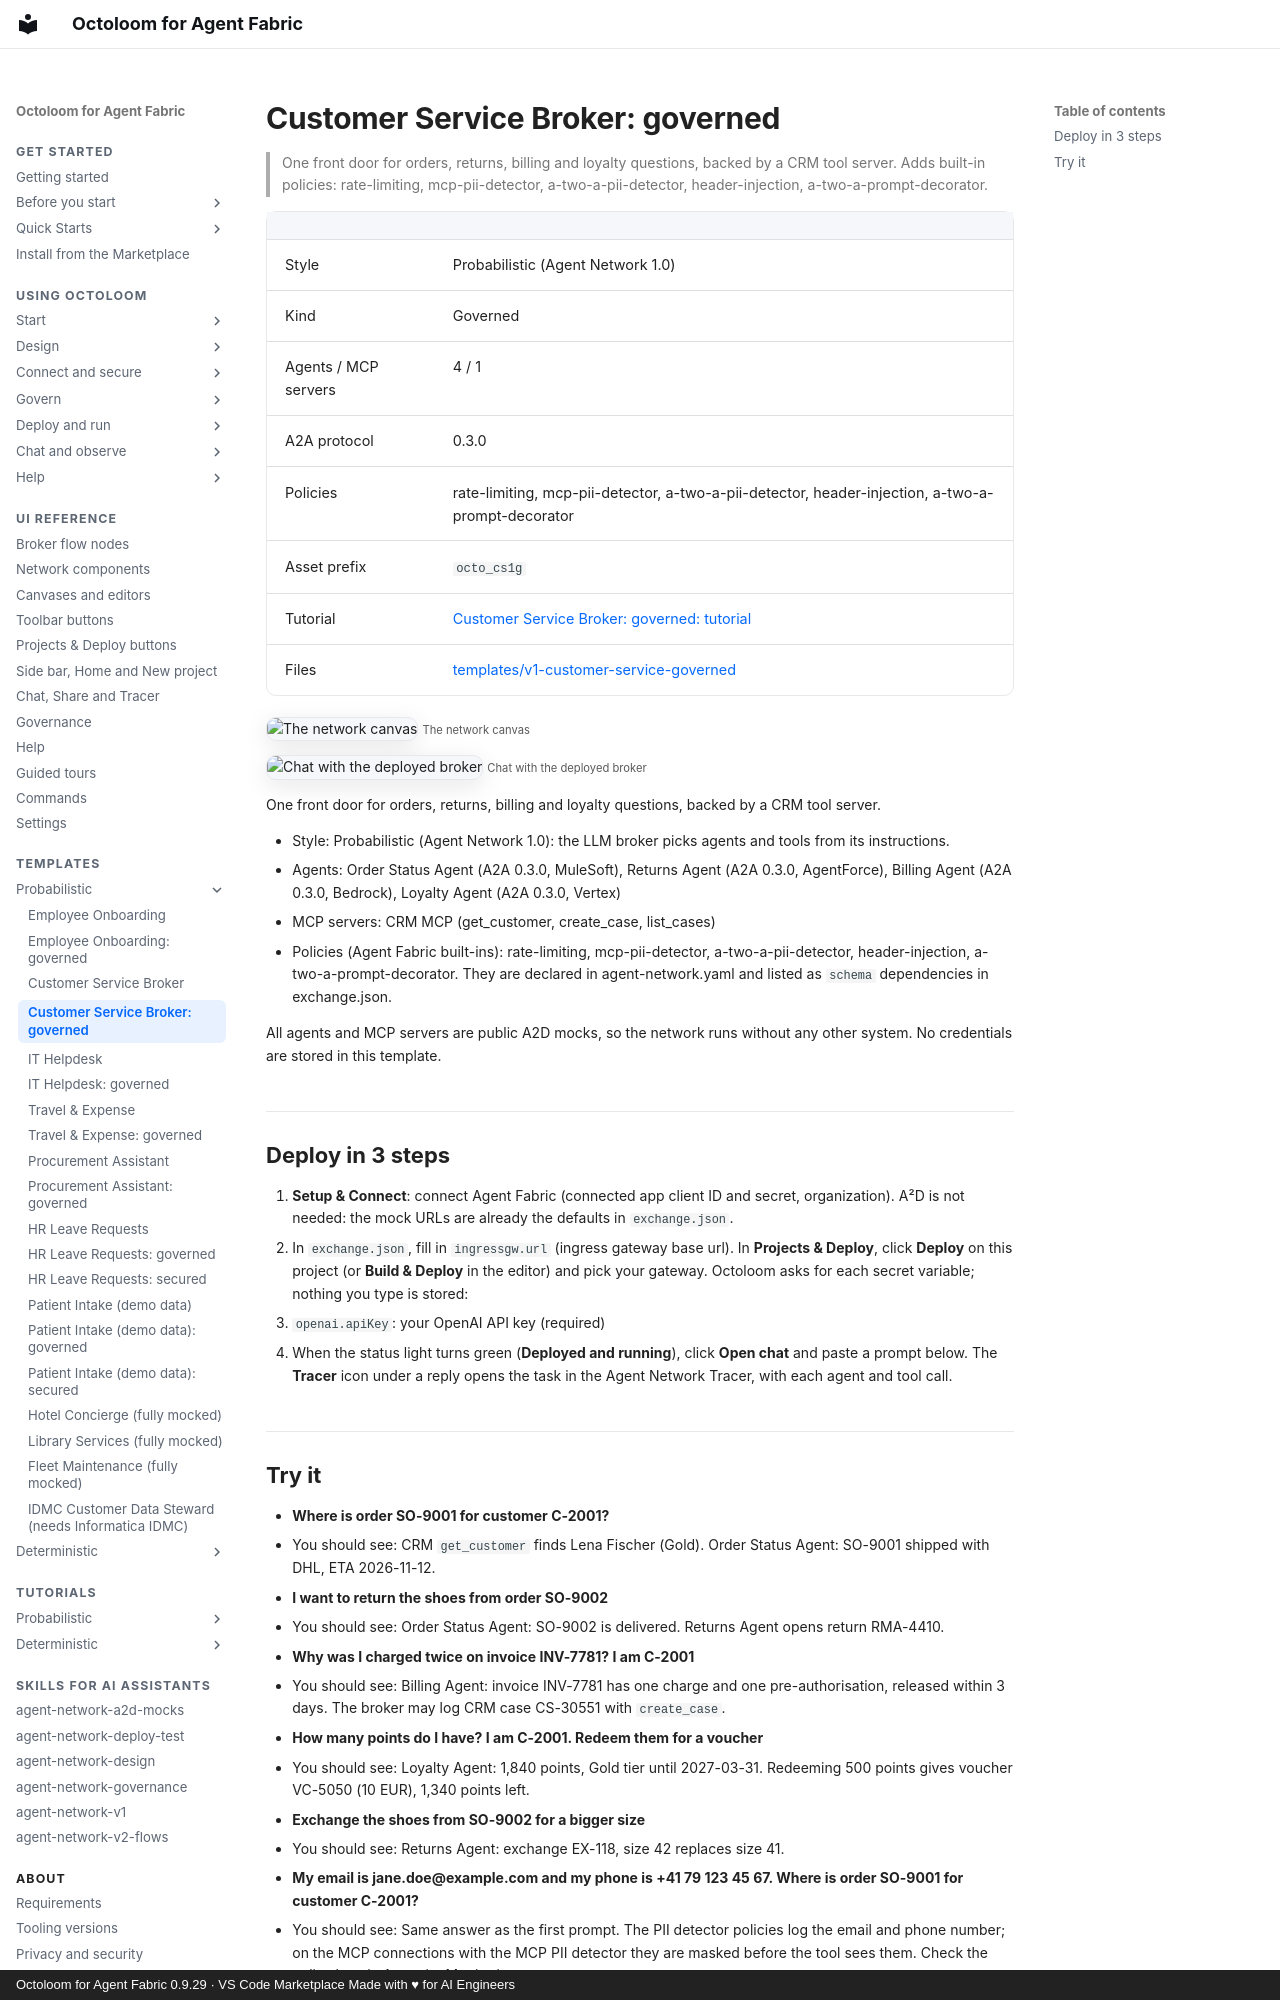

repository: A2D-Agentic-Asset-Designer/octoloom-assets · page: catalog/v1-customer-service-governed/index.html · generator: mkdocs · copyright: Octoloom for Agent Fabric 0.9.29 · VS Code Marketplace Made with ♥ for AI Engineers

# Customer Service Broker: governed

> One front door for orders, returns, billing and loyalty questions, backed by a CRM tool server. Adds built-in policies: rate-limiting, mcp-pii-detector, a-two-a-pii-detector, header-injection, a-two-a-prompt-decorator.

| | |
|---|---|
| Style | Probabilistic (Agent Network 1.0) |
| Kind | Governed |
| Agents / MCP servers | 4 / 1 |
| A2A protocol | 0.3.0 |
| Policies | rate-limiting, mcp-pii-detector, a-two-a-pii-detector, header-injection, a-two-a-prompt-decorator |
| Asset prefix | `octo_cs1g` |
| Tutorial | [Customer Service Broker: governed: tutorial](../tutorials/v1-customer-service-governed.md) |
| Files | [templates/v1-customer-service-governed](https://github.com/A2D-Agentic-Asset-Designer/octoloom-assets/tree/main/templates/v1-customer-service-governed) |

![The network canvas](https://raw.githubusercontent.com/A2D-Agentic-Asset-Designer/octoloom-assets/main/tutorials/v1-customer-service-governed/img/canvas.png)
<small>The network canvas</small>

![Chat with the deployed broker](https://raw.githubusercontent.com/A2D-Agentic-Asset-Designer/octoloom-assets/main/tutorials/v1-customer-service-governed/img/chat.png)
<small>Chat with the deployed broker</small>


One front door for orders, returns, billing and loyalty questions, backed by a CRM tool server.

- Style: Probabilistic (Agent Network 1.0): the LLM broker picks agents and tools from its instructions.
- Agents: Order Status Agent (A2A 0.3.0, MuleSoft), Returns Agent (A2A 0.3.0, AgentForce), Billing Agent (A2A 0.3.0, Bedrock), Loyalty Agent (A2A 0.3.0, Vertex)
- MCP servers: CRM MCP (get_customer, create_case, list_cases)
- Policies (Agent Fabric built-ins): rate-limiting, mcp-pii-detector, a-two-a-pii-detector, header-injection, a-two-a-prompt-decorator. They are declared in agent-network.yaml and listed as `schema` dependencies in exchange.json.

All agents and MCP servers are public A2D mocks, so the network runs without any other system. No credentials are stored in this template.

## Deploy in 3 steps

1. **Setup & Connect**: connect Agent Fabric (connected app client ID and secret, organization). A²D is not needed: the mock URLs are already the defaults in `exchange.json`.
2. In `exchange.json`, fill in `ingressgw.url` (ingress gateway base url). In **Projects & Deploy**, click **Deploy** on this project (or **Build & Deploy** in the editor) and pick your gateway. Octoloom asks for each secret variable; nothing you type is stored:
   - `openai.apiKey`: your OpenAI API key (required)
3. When the status light turns green (**Deployed and running**), click **Open chat** and paste a prompt below. The **Tracer** icon under a reply opens the task in the Agent Network Tracer, with each agent and tool call.
